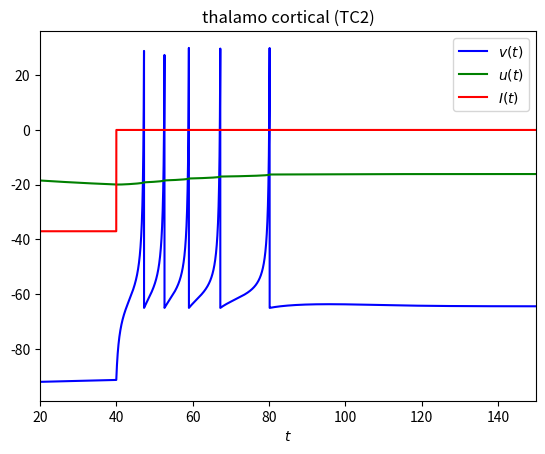

The script that saved this image:
#--------------------------Librerias--------------------------------------------
import numpy as np
import scipy as sp
import scipy.linalg as linalg
import matplotlib.pyplot as plt
import math
#------------------------------------------------------------------------------



#--------------------Función Rk4-2d----------------------------------------
def rk4(f1,f2,t,x,y,h):
    m1 = f1(t,x,y)
    k1 = f2(t,x,y)
    m2 = f1(t+0.5*h,x+0.5*h*m1,y+0.5*h*k1)
    k2 = f2(t+0.5*h,x+0.5*h*m1,y+0.5*h*k1)
    m3 = f1(t+0.5*h,x+0.5*h*m2,y+0.5*h*k2)
    k3 = f2(t+0.5*h,x+0.5*h*m2,y+0.5*h*k2)
    m4 = f1(t+h,x+0.5*h*m3,y+0.5*h*k3)
    k4 = f2(t+h,x+0.5*h*m3,y+0.5*h*k3)
    return np.array([h*(m1+2.0*m2+2.0*m3+m4)/6.0,h*(k1+2.0*k2+2.0*k3+k4)/6.0])
#-----------------------------------------------------------------------


#--------------------------------Función v(t)-----------------------------------------------------
def f1(t,v,u):
  I=-37
  if t>40.0:
    I=0
  return (0.04*v*v+5.0*v+140-u+I)
#------------------------------------------------------------------------------------------------------

#--------------------------------Función u(t)-----------------------------------------------------------
def f2(t,v,u):
    a = 0.02
    b = 0.25
    return (a*(b*v-u))
#------------------------------------------------------------------------------------------------------

#------------------------------Condiciones Iniciales----------------------------------------------------
tf=300#Tiempo final
c=-65.0
d=0.05
h=0.01#Paso
k=math.trunc(tf/h)
t = np.zeros(k+1)
v1 = np.zeros(len(t))
u1 = np.zeros(len(t))
t[0]=0
v1[0]=-65.0
u1[0]=0.25*v1[0]
b=np.array([[0],[0]])
#------------------------------------------------------------------------------------------------------


#----------------------------------------Simulación---------------------------------------------------
for i in range(k): 
   b=rk4(f1,f2,t[i],v1[i],u1[i],h) 
   v1[i+1]=v1[i]+b[0]
   u1[i+1]=u1[i]+b[1]
   t[i+1]=t[i]+h
   if v1[i+1]>=30:
      v1[i+1]=c
      u1[i+1]=u1[i+1]+d
#-----------------------------------------------------------------------------------------------------

#------------------------------------Corriente en función tiempo----------------------------------------
def IC(p):
 if p<40.0:
   return -37
 else:
   return 0
#--------------------------------------------------------------------------------------------------------


#---------------------------------------Grafica---------------------------------------------------------
plt.xlabel('$t$')
plt.xlim(20,150)
plt.plot(t,v1,label="$v(t)$",linestyle='-',c='blue')
plt.plot(t,u1,label="$u(t)$",linestyle='-',c='green')
plt.plot(t,np.vectorize(IC)(t),label="$I(t)$",linestyle='-',c='red')
plt.title('thalamo cortical (TC2)')
plt.legend()
plt.show()
#--------------------------------------------------------------------------------------------------------